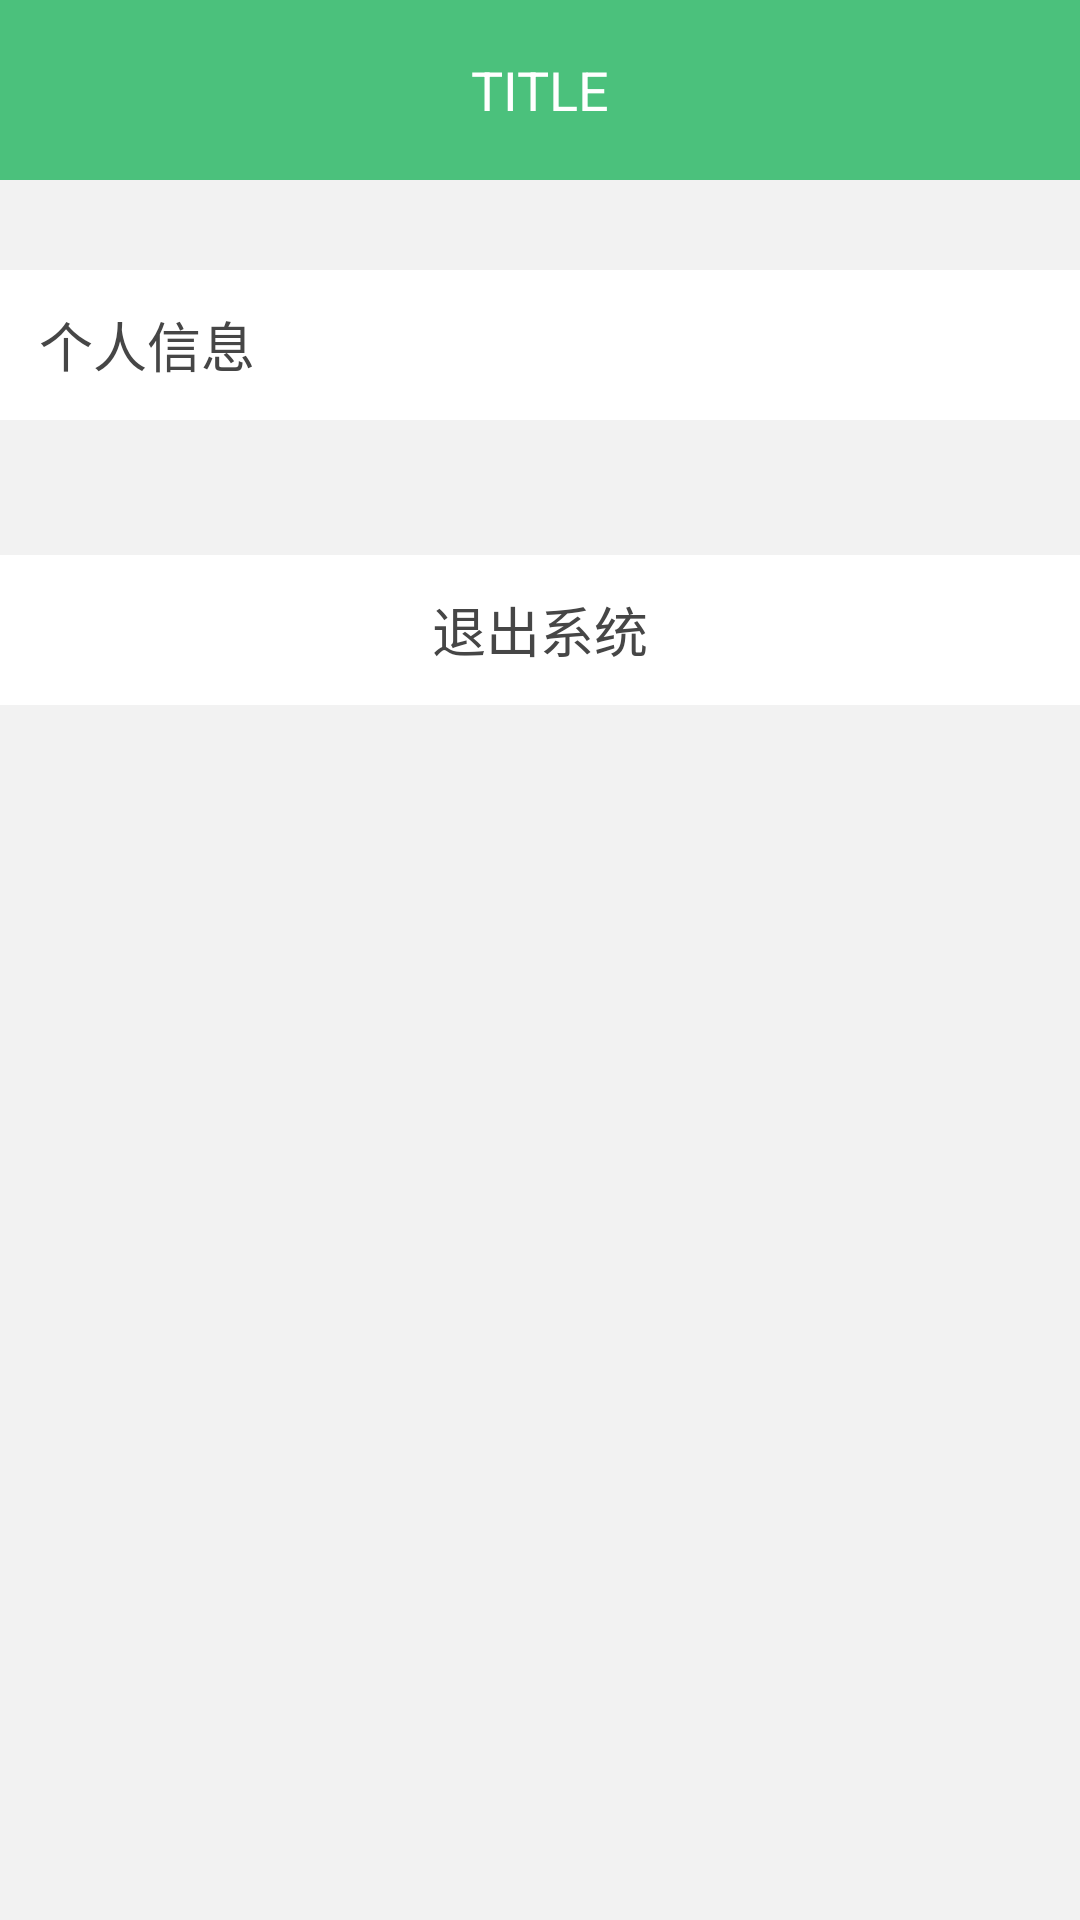

Android layout source for this screen:
<!-- AndroidManifest.xml: application theme android:Theme.Holo.Light.NoActionBar -->
<!-- res/layout/fragment_myset.xml -->
<LinearLayout xmlns:android="http://schemas.android.com/apk/res/android"
    xmlns:tools="http://schemas.android.com/tools"
    android:layout_width="match_parent"
    android:layout_height="match_parent"
    android:background="#f2f2f2"
    android:orientation="vertical" 
    tools:context="com.exam.fragment.MySetFragment" >
    
    <include
            android:id="@+id/headerView"
            layout="@layout/navigation" />
  
        <TextView
            android:id="@+id/myset_usermessage"
            android:layout_width="match_parent"
            android:layout_height="50dp"
            android:layout_marginTop="30dp"
            android:background="#ffffff"
            android:gravity="center_vertical"
            android:text="   个人信息"
            android:textColor="#464646"
            android:textSize="18sp" />

        <TextView
            android:id="@+id/myset_userquit"
            android:layout_width="match_parent"
            android:layout_height="50dp"
            android:layout_marginTop="45dp"
            android:background="#ffffff"
            android:gravity="center"
            android:text="退出系统"
            android:textColor="#464646"
            android:textSize="18sp" />
    
</LinearLayout>
<!-- res/layout/navigation.xml (included above) -->
<?xml version="1.0" encoding="utf-8"?>
<LinearLayout xmlns:android="http://schemas.android.com/apk/res/android"
    android:layout_width="match_parent"
    android:layout_height="60dp"
    android:background="#4bc17c"
    android:orientation="horizontal" >

    <ImageView
        android:id="@+id/iv_headerview_left"
        style="@style/HeaderViewImageView"
        android:layout_width="30dp"
        android:layout_height="30dp"
        android:layout_marginLeft="10dp"
        android:src="@drawable/fanhui" />
    
     <TextView
        android:id="@+id/tv_headerview_title"
        android:layout_width="0dp"
        android:layout_height="match_parent"
        android:layout_weight="1"
        android:gravity="center"
        android:text="TITLE"
        android:textColor="#ffffffff"
        android:textSize="18sp" />
     
      <ImageView
        android:id="@+id/iv_headerview_right"
        style="@style/HeaderViewImageView"
        android:layout_marginRight="10dp" />
    
      
</LinearLayout>
<!-- resources referenced by this layout -->
<resources>
  <style name="HeaderViewImageView">
          <item name="android:layout_width">30dp</item>
          <item name="android:layout_height">30dp</item>
          <item name="android:layout_gravity">center_vertical</item>
      </style>
</resources>
